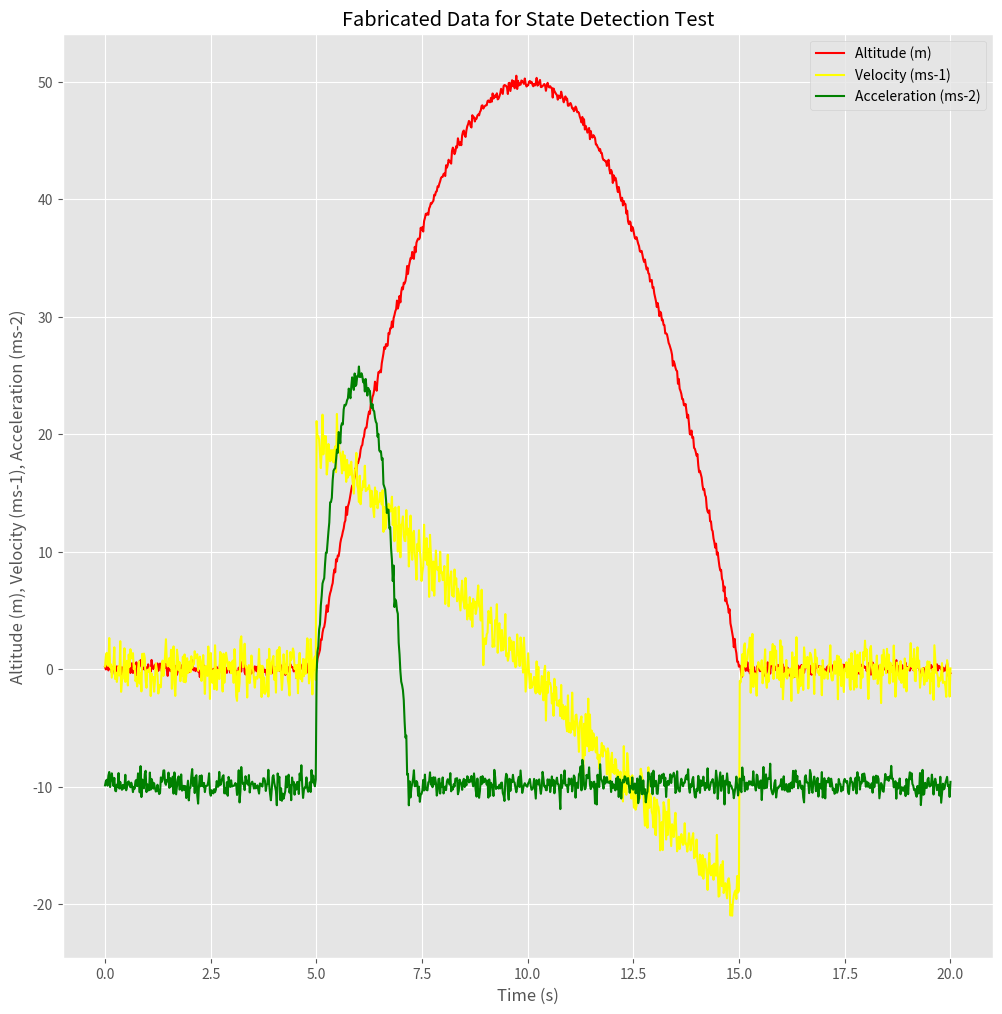

Here is the Python script that generated this plot: (Note: this script raises an exception after producing the figure.)
# This script aims to simulate fabricated sensor data for a rocket during flight
# altitude, velocity and acceleration are simulated 
# these can be input into the on-board rocket software to 
# testing guidance, navigation and control algorithms
import matplotlib.pyplot as plt # Imports
import numpy as np
import pandas as pd
import os

# OS path and code decisions
directory = r'C:\Users\migue\Desktop\Part IV\GDP\Generated Data'
path = os.path.join(directory, 'DATA.csv')
plt.style.use('ggplot')
noise_enabled = True # When set to True, sensor readings are simulated with noise

# Initialising arrays for simulated data
time = np.linspace(0,20,1000)
altitude = np.zeros(len(time))
velocity = np.zeros(len(time))
acceleration = np.zeros(len(time))

# Generating noise
noise_alt = np.random.normal(0,0.27,1000)
noise_vel = np.random.normal(0,1.2,1000)
noise_accel = np.random.normal(0,0.62,1000)

# Generating curves
for i in range(len(time)):
    if time[i] < 5 or time[i] > 15:
        altitude[i] = 0
        velocity[i] = 0
        acceleration[i] = -9.81
    else:
        altitude[i] = -2*(time[i]-10)**2 + 50
        velocity[i] = -4*(time[i] - 10)

    
for i in range(len(time)):
    if time[i] > 5 and time[i] < 7.18:
        acceleration[i] = -25*(time[i]-6)**2 + 25
    elif time[i] > 7.18:
        acceleration[i] = -9.81

# Adding noise
if noise_enabled == True:
    altitude += noise_alt
    velocity += noise_vel
    acceleration += noise_accel

# Plotting curves
plt.figure(figsize=(12,12))
plt.plot(time, altitude, color='red', label='Altitude (m)')
plt.plot(time, velocity, color='yellow', label='Velocity (ms-1)')
plt.plot(time, acceleration, color='green', label='Acceleration (ms-2)')
plt.xlabel('Time (s)')
plt.ylabel('Altitude (m), Velocity (ms-1), Acceleration (ms-2)')
plt.legend()
plt.title('Fabricated Data for State Detection Test')
plt.show()

# Produce data files
data = pd.DataFrame({'Time (s)': time, 'Acceleration (ms-2)': acceleration, 'Velocity (ms-1)': velocity, 'Altitude (m)': altitude})

data.to_csv(path, index=False)
